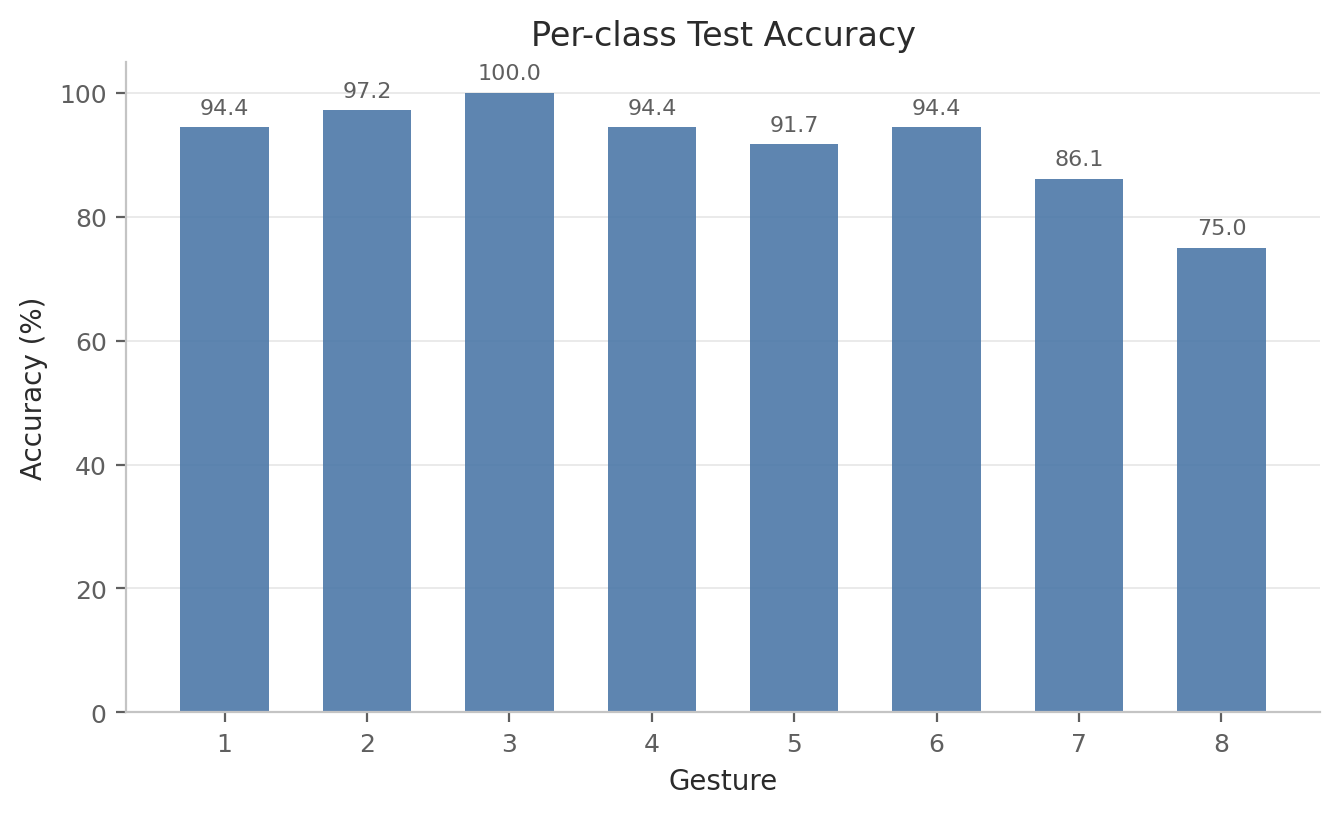

Values plotted in this chart, from the file beside it:
label, gesture_id, accuracy, precision, recall, f1, support
0, 1, 0.9444, 0.8947, 0.9444, 0.9189, 36
1, 2, 0.9722, 0.9459, 0.9722, 0.9589, 36
2, 3, 1.0, 0.9474, 1.0, 0.973, 36
3, 4, 0.9444, 0.8947, 0.9444, 0.9189, 36
4, 5, 0.9167, 0.8919, 0.9167, 0.9041, 36
5, 6, 0.9444, 0.9189, 0.9444, 0.9315, 36
6, 7, 0.8611, 0.9394, 0.8611, 0.8986, 36
7, 8, 0.75, 0.9, 0.75, 0.8182, 36
